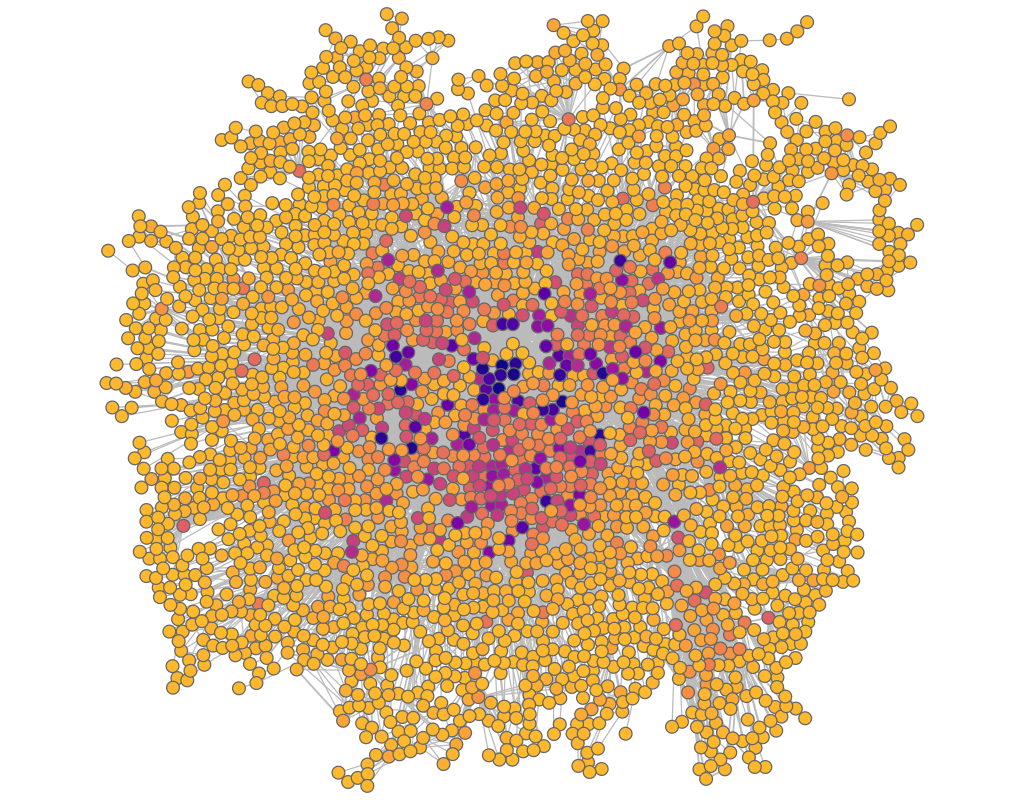

Data behind this chart, as committed beside it:
experiment, frame, file, download, jaccard, spanning_tree, quality, fdl_init, frameTime, totalEnergy, avgMotion, maxMotion, trustworthy_k_idx, trustworthy_q_local, trustworthy_q_global, continuity_k_idx, continuity_q_local, continuity_q_global, lcmc_k_idx, lcmc_q_local, lcmc_q_global
other_airport_fdp, 1, data/fdp/airport.json, 11304, 2.6, 7.1, 0.2, 1030, 0, 0, 722.3, 1217, 18, 0.966, 0.955, 18, 0.9083, 0.9005, 18, 0.2128, 0.2584
